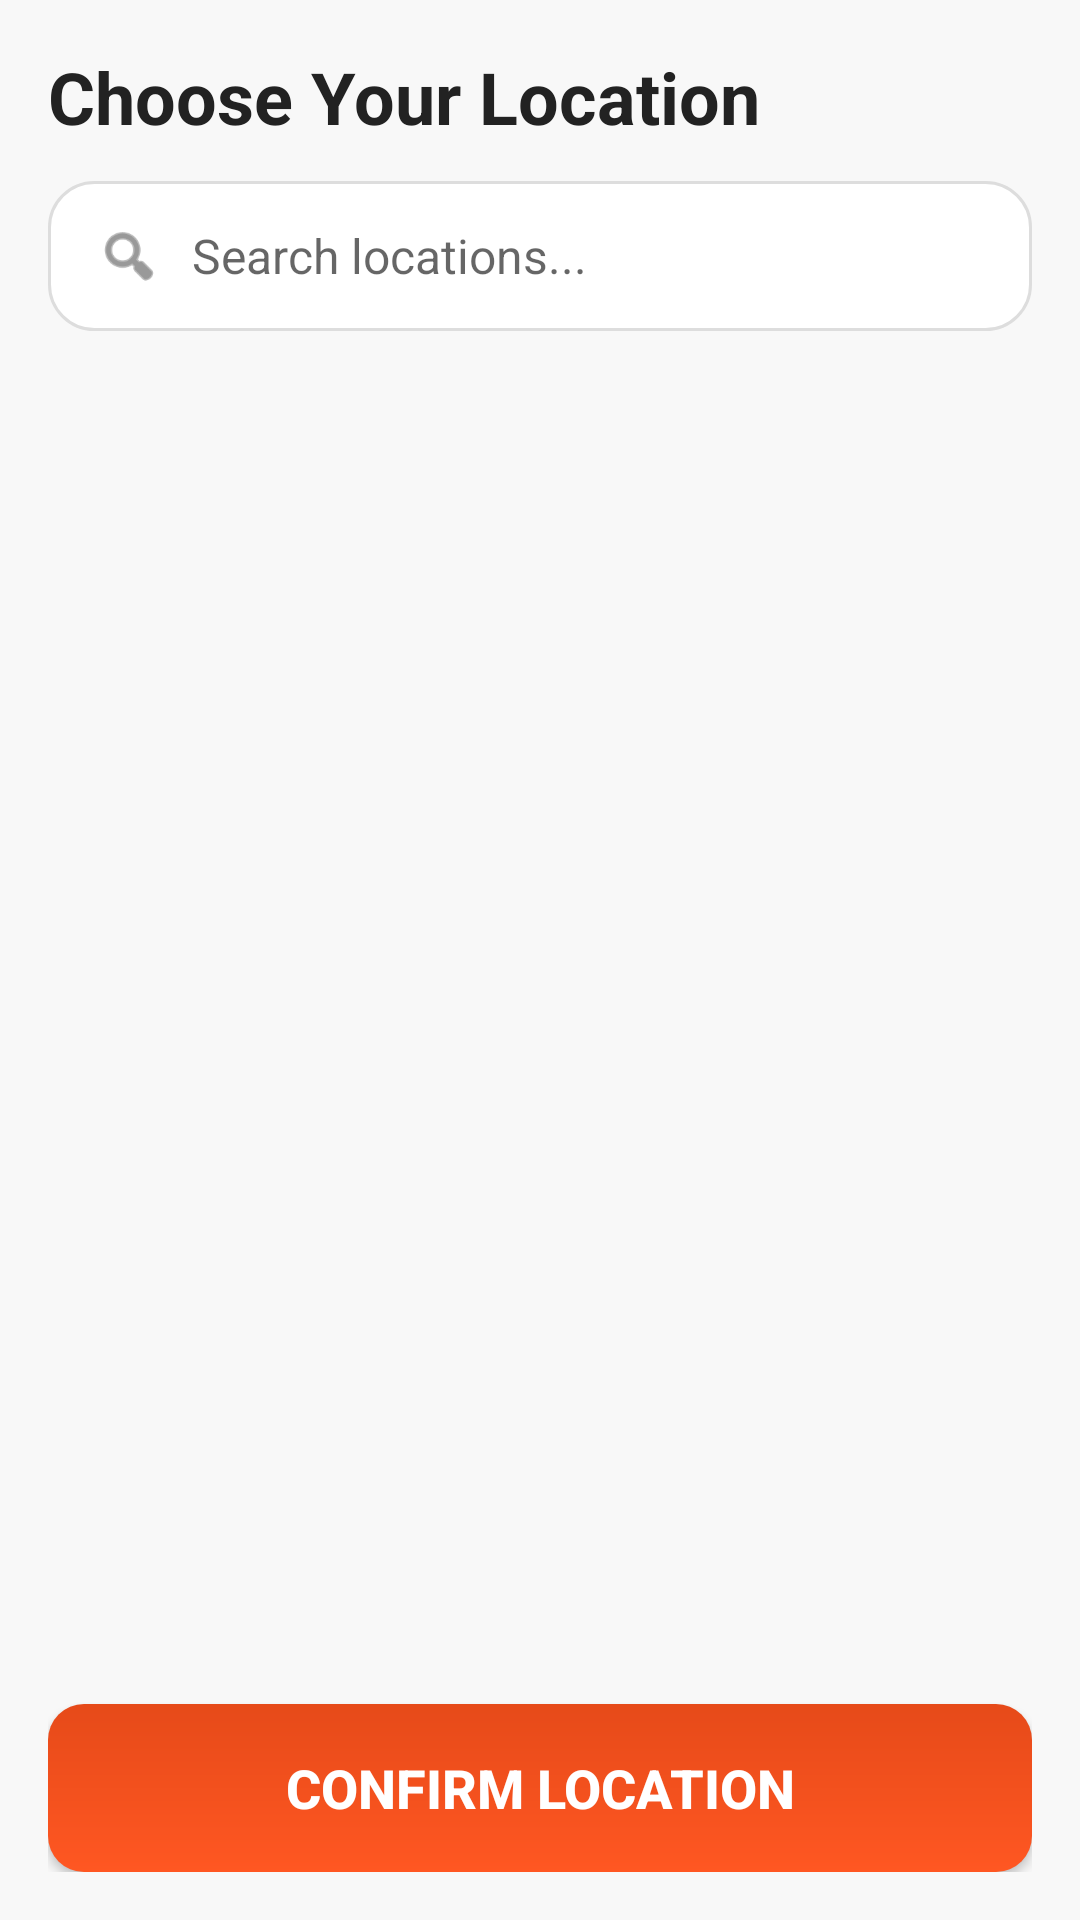

Reconstruct the res/layout file that produces this screen, plus the resources it refers to.
<!-- AndroidManifest.xml: application theme Theme.LetsEat -->
<!-- res/layout/activity_location.xml -->
<?xml version="1.0" encoding="utf-8"?>
<RelativeLayout xmlns:android="http://schemas.android.com/apk/res/android"
    xmlns:tools="http://schemas.android.com/tools"
    android:layout_width="match_parent"
    android:layout_height="match_parent"
    android:background="#F8F8F8"
    android:padding="16dp">

    
    <TextView
        android:id="@+id/txtChooseLocation"
        android:layout_width="wrap_content"
        android:layout_height="wrap_content"
        android:text="Choose Your Location"
        android:textSize="24sp"
        android:textColor="#222222"
        android:textStyle="bold"
        android:layout_marginBottom="12dp"
        android:layout_alignParentTop="true" />

    
    <LinearLayout
        android:id="@+id/searchBar"
        android:layout_width="match_parent"
        android:layout_height="50dp"
        android:orientation="horizontal"
        android:gravity="center_vertical"
        android:background="@drawable/rounded_box"
        android:paddingHorizontal="16dp"
        android:layout_below="@id/txtChooseLocation">

        <ImageView
            android:layout_width="22dp"
            android:layout_height="22dp"
            android:src="@android:drawable/ic_menu_search"
            android:tint="#555555" />

        <EditText
            android:id="@+id/edtSearch"
            android:layout_width="match_parent"
            android:layout_height="wrap_content"
            android:hint="Search locations..."
            android:paddingStart="10dp"
            android:background="@android:color/transparent"
            android:textSize="16sp" />

    </LinearLayout>

    
    <ListView
        android:id="@+id/listView"
        android:layout_width="match_parent"
        android:layout_height="0dp"
        android:layout_below="@id/searchBar"
        android:layout_above="@id/btnConfirm"
        android:layout_marginTop="14dp"
        android:divider="#DDDDDD"
        android:dividerHeight="1dp" />

    
    <Button
        android:id="@+id/btnConfirm"
        android:layout_width="match_parent"
        android:layout_height="56dp"
        android:text="Confirm Location"
        android:textSize="18sp"
        android:textStyle="bold"
        android:background="@drawable/btn_primary"
        android:textColor="#FFFFFF"
        android:layout_alignParentBottom="true"
        android:layout_marginTop="10dp" />

</RelativeLayout>
<!-- resources referenced by this layout -->
<resources>
  <!-- drawable btn_primary (drawable) -->
  <shape xmlns:android="http://schemas.android.com/apk/res/android">
      <corners android:radius="12dp"/>
      <gradient
          android:startColor="#FF5722"
          android:endColor="#E64A19"
          android:angle="90"/>
  </shape>
  <!-- drawable rounded_box (drawable) -->
  <?xml version="1.0" encoding="utf-8"?>
  <shape xmlns:android="http://schemas.android.com/apk/res/android">
      <solid android:color="#FFFFFF"/>
      <corners android:radius="15dp"/>
      <padding android:left="10dp" android:top="10dp" android:right="10dp" android:bottom="10dp"/>
      <stroke android:width="1dp" android:color="#DDDDDD"/>
  </shape>
  <style name="Theme.LetsEat" parent="Theme.AppCompat.Light.NoActionBar">
          <item name="colorPrimary">@color/purple_500</item>
          <item name="colorPrimaryDark">@color/purple_700</item>
          <item name="colorAccent">@color/teal_200</item>
      </style>
  <color name="purple_500">#6200EE</color>
  <color name="purple_700">#3700B3</color>
  <color name="teal_200">#03DAC5</color>
</resources>
